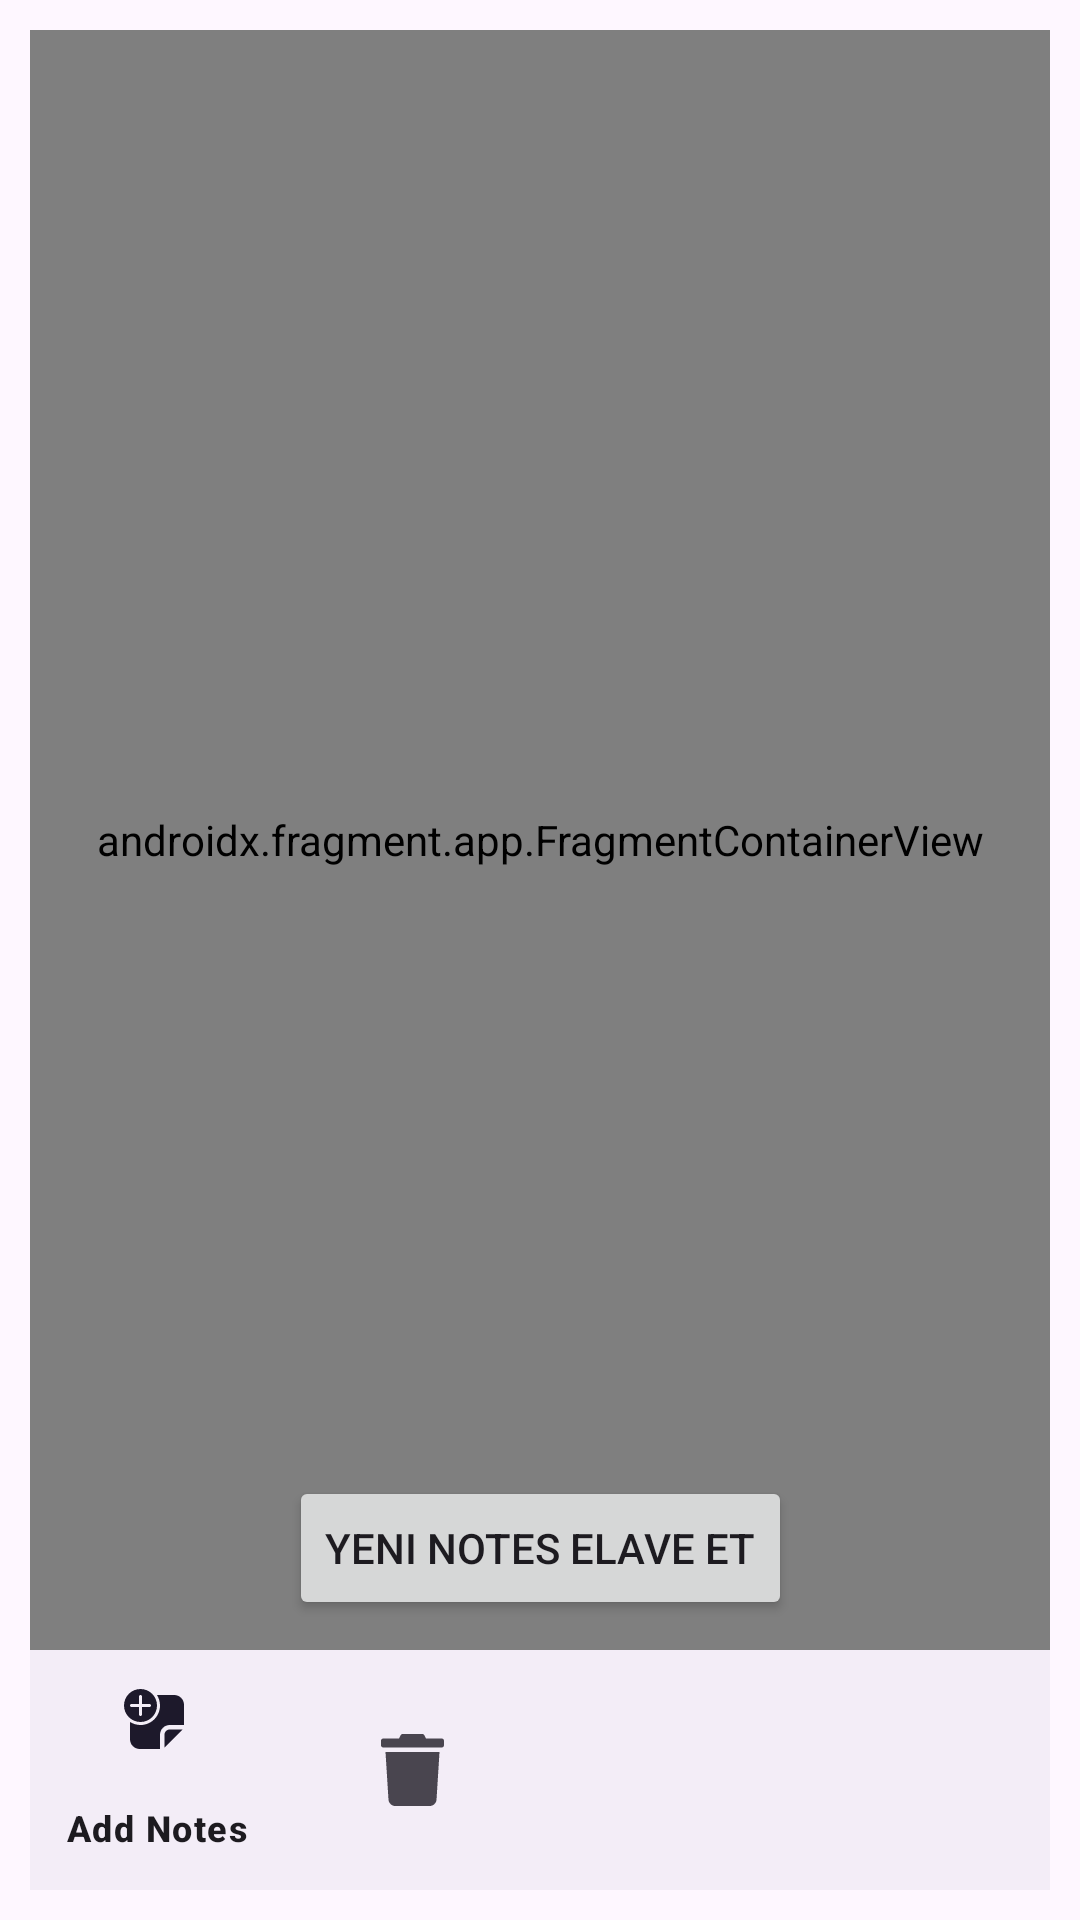

Reconstruct the res/layout file that produces this screen, plus the resources it refers to.
<!-- AndroidManifest.xml: application theme Theme.MyLessonProject -->
<!-- res/layout/activity_main.xml -->
<?xml version="1.0" encoding="utf-8"?>
<layout xmlns:android="http://schemas.android.com/apk/res/android"
    xmlns:app="http://schemas.android.com/apk/res-auto"
    xmlns:tools="http://schemas.android.com/tools">

    <data>

        <variable
            name="viewModel"
            type="com.kenanhaciyev.mylessonproject.fetures.notes.MainActivtyViewModel" />

    </data>

    <androidx.constraintlayout.widget.ConstraintLayout
        android:layout_width="match_parent"
        android:layout_height="match_parent"
        android:layout_margin="10dp"

        android:padding="10dp"
        tools:context=".fetures.notes.MainActivity">


        <Button
            android:id="@+id/btn_add_notes"
            android:layout_width="wrap_content"
            android:layout_height="wrap_content"
            android:layout_marginBottom="10dp"
            android:onClick="@{()->viewModel.onAddNewNotes()}"
            android:text="@string/notes_add"
            app:layout_constraintBottom_toBottomOf="@id/fragmentContainerView"
            app:layout_constraintEnd_toEndOf="parent"
            app:layout_constraintStart_toStartOf="parent" />

        <ListView
            android:id="@+id/notesListView"
            android:layout_width="match_parent"
            android:layout_height="0dp"
            android:layout_marginBottom="10dp"
            app:layout_constraintBottom_toTopOf="@+id/btn_add_notes"
            app:layout_constraintTop_toTopOf="parent">


        </ListView>

        <androidx.fragment.app.FragmentContainerView
            android:id="@+id/fragmentContainerView"
            android:name="androidx.navigation.fragment.NavHostFragment"
            android:layout_width="match_parent"
            android:layout_height="0dp"
            app:defaultNavHost="true"
            app:layout_constraintBottom_toTopOf="@+id/bottomNavigation"
            app:layout_constraintEnd_toEndOf="parent"
            app:layout_constraintStart_toStartOf="parent"
            app:layout_constraintTop_toTopOf="parent"
            app:navGraph="@navigation/nav_graph" />

        <com.google.android.material.bottomnavigation.BottomNavigationView
            android:id="@+id/bottomNavigation"
            android:layout_width="match_parent"
            android:layout_height="wrap_content"
            app:layout_constraintBottom_toBottomOf="parent"
            app:layout_constraintEnd_toEndOf="parent"
            app:layout_constraintHorizontal_bias="1.0"
            app:layout_constraintStart_toEndOf="parent"
            app:layout_constraintStart_toStartOf="parent"
            app:menu="@menu/booton_menu" />


    </androidx.constraintlayout.widget.ConstraintLayout>
</layout>
<!-- resources referenced by this layout -->
<resources>
  <string name="notes_add">Yeni notes elave et</string>
  <style name="Theme.MyLessonProject" parent="Base.Theme.MyLessonProject" />
  <style name="Base.Theme.MyLessonProject" parent="Theme.Material3.DayNight.NoActionBar">
          
          
      </style>
</resources>
